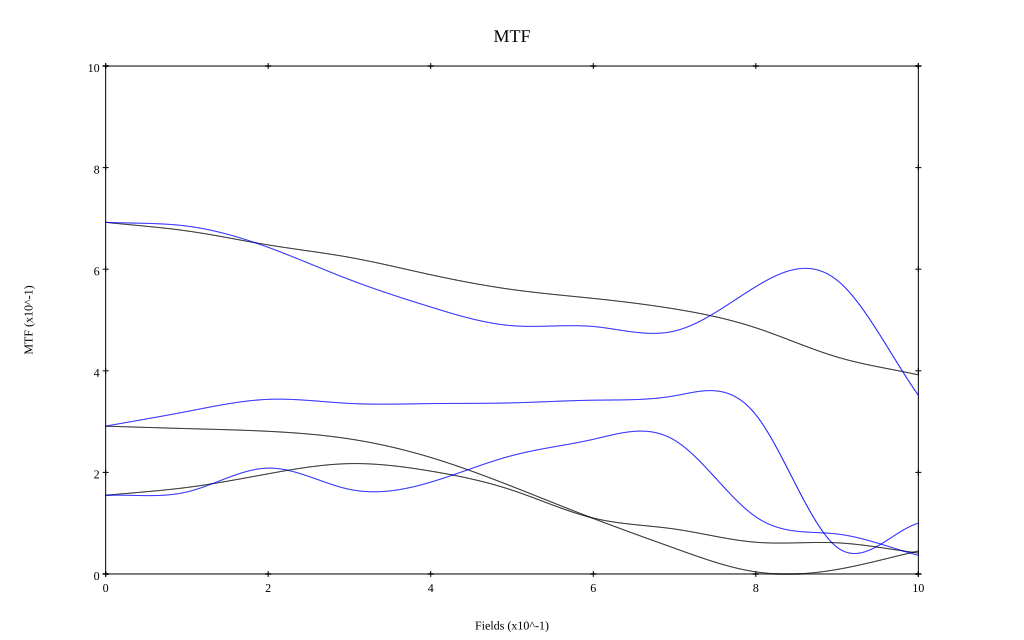

Data behind this chart, as committed beside it:
, 0, 0.1, 0.2, 0.3, 0.4, 0.5, 0.6, 0.7, 0.8, 0.9, 1
10 sag, 0.692, 0.675, 0.648, 0.623, 0.589, 0.56, 0.543, 0.522, 0.485, 0.427, 0.392
10 tan, 0.692, 0.685, 0.643, 0.58, 0.526, 0.489, 0.487, 0.478, 0.566, 0.578, 0.352
30 sag, 0.291, 0.286, 0.281, 0.266, 0.229, 0.172, 0.109, 0.051, 0.004, 0.009, 0.045
30 tan, 0.291, 0.32, 0.344, 0.336, 0.335, 0.337, 0.342, 0.351, 0.313, 0.053, 0.1
50 sag, 0.155, 0.17, 0.197, 0.217, 0.202, 0.165, 0.11, 0.088, 0.062, 0.061, 0.041
50 tan, 0.155, 0.162, 0.208, 0.167, 0.181, 0.233, 0.265, 0.263, 0.112, 0.079, 0.037
